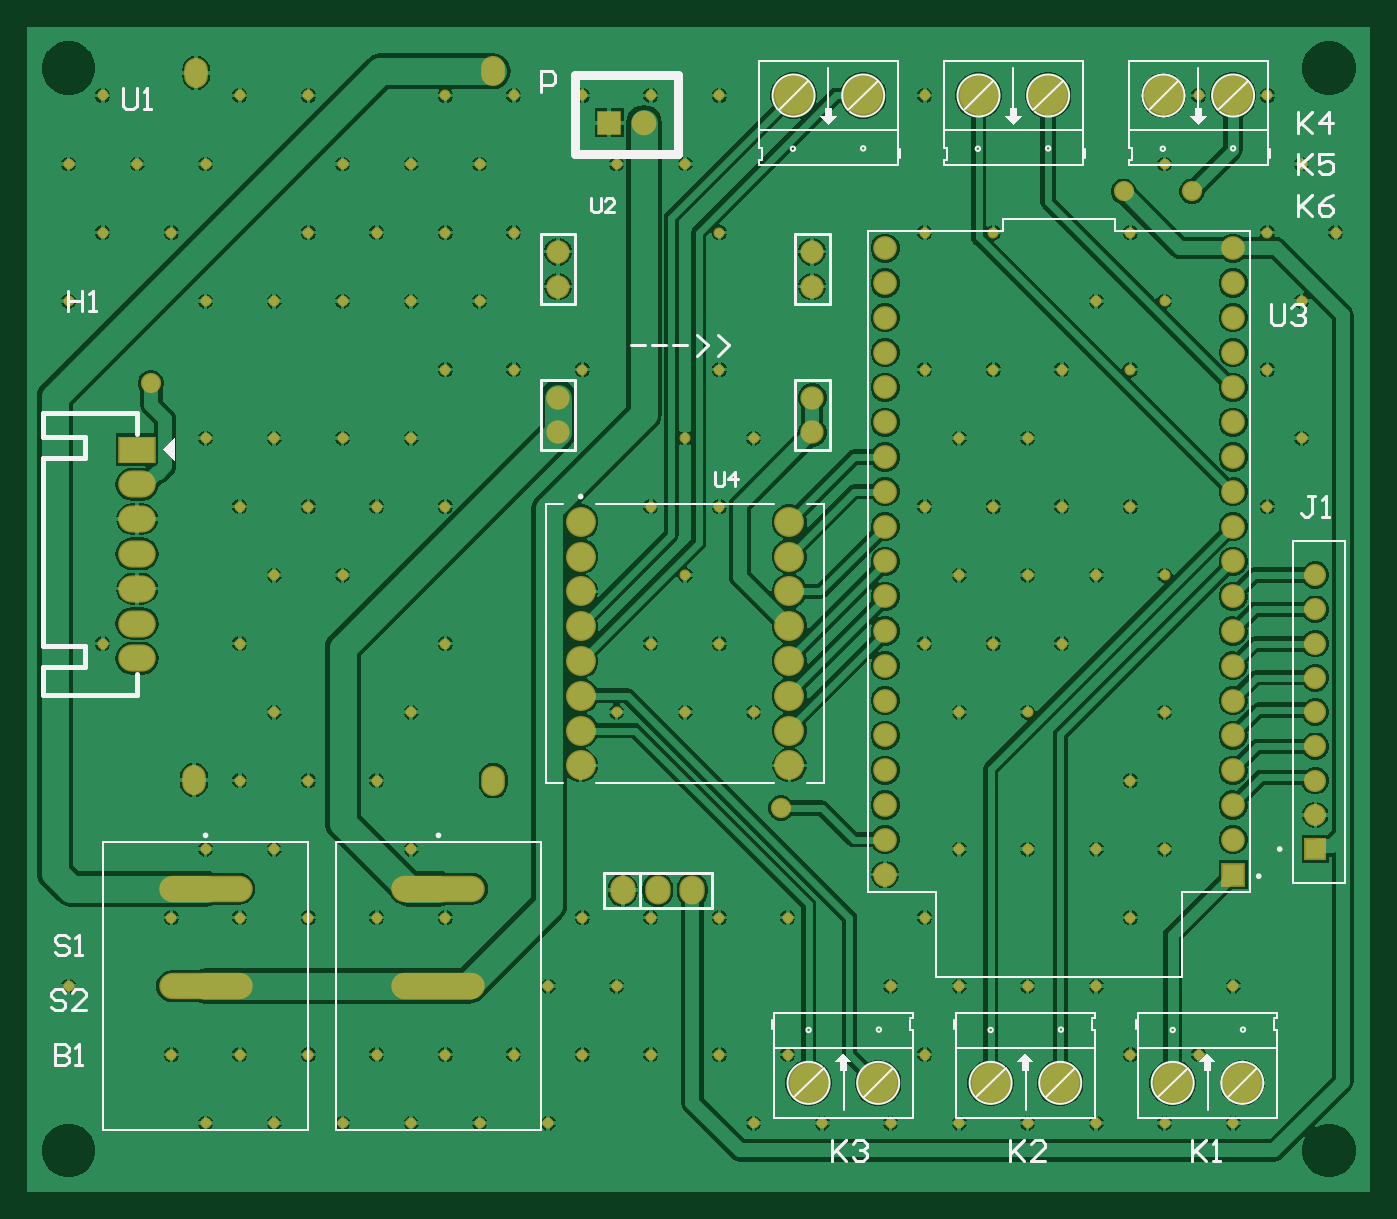
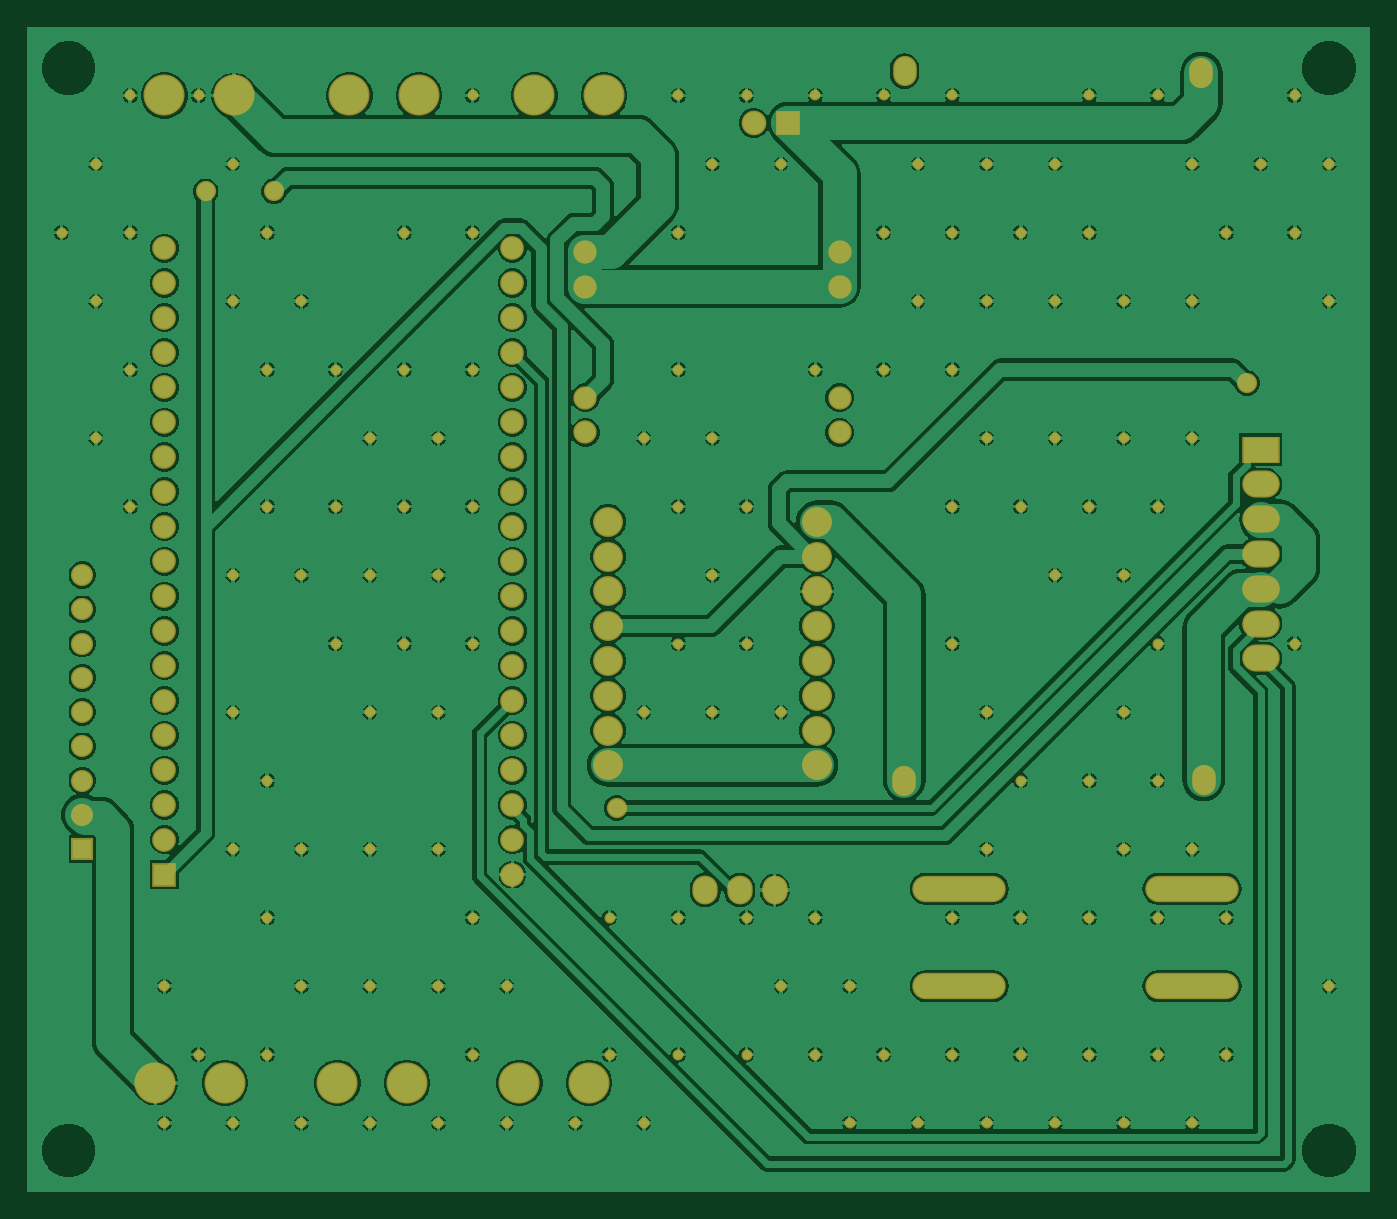
Circuit board: 11 layer files. Board 98.0 x 85.0 mm.
- drill: DieuKhien_PCB-RoundHoles.TXT (2357 bytes)
- drill: DieuKhien_PCB-SlotHoles.TXT (244 bytes)
- drill: DieuKhien_PCB.DRL (2308 bytes)
- bottom_copper: DieuKhien_PCB.GBL (146955 bytes)
- paste: DieuKhien_PCB.GBP (266 bytes)
- bottom_mask: DieuKhien_PCB.GBS (5313 bytes)
- outline: DieuKhien_PCB.GM1 (271 bytes)
- top_copper: DieuKhien_PCB.GTL (148107 bytes)
- top_silk: DieuKhien_PCB.GTO (12338 bytes)
- paste: DieuKhien_PCB.GTP (270 bytes)
- top_mask: DieuKhien_PCB.GTS (5312 bytes)

=== drill: DieuKhien_PCB-RoundHoles.TXT ===
M48
;Layer_Color=9474304
;FILE_FORMAT=4:4
METRIC,LZ
;TYPE=PLATED
T01F00S00C0.3000
T02F00S00C0.7112
T03F00S00C0.8000
T04F00S00C0.9000
T05F00S00C0.9140
T07F00S00C1.0160
T08F00S00C1.0200
T09F00S00C1.2700
T10F00S00C1.3200
%
T01
X012Y004
X0125
X013
X0135
X014
X0145
X015
X0155
X01525Y0045
X01475
X0145Y005
X014
X0135
X013
X01325Y0055
X0135Y006
X014
X0145
X015
X01475Y0065
X015Y007
X014
X0135
X01375Y0075
X01425
X01325
X012Y007
X01225Y0055
Y0045
X01325
X01475Y0055
X0155Y005
X01175Y0055
X01125
X01075
X011Y005
X0105
X01075Y0045
X01125
X01175
X01025
X00975
X00925
X00875
X00825
X0085Y004
X009
X0095
X01
X0105
X00975Y0055
X00925
X00875
X00825
X0085Y006
X008
X00825Y0065
X00875
X00925
X0095Y007
X00975Y0075
X01125
X01175
X0115Y007
X011
X0095Y006
X0085Y007
X00825Y0075
X008Y004
X00775Y0045
Y0055
X007Y005
X00725Y0075
X007Y01
X00725Y0105
X00775
X0075Y011
X007
X00725Y0115
X00825
X00875
X009Y011
X0095
X01
X01025Y0115
X01075
X01125
X01175
X0115Y011
X011
X01175Y0105
Y0095
X0115Y009
X01175Y0085
X01125
X0115Y008
X01075Y0095
X01025
X00975
X01Y01
X0095
X009
X0085
X008
Y011
X00875Y0105
X00925
X00975
X01025
X00975Y0115
X0095Y009
X009
X0085
X008
X00825Y0085
X00875
X00925
X00975
X009Y008
X0085
X012Y009
X0135
X014
X01425Y0095
X01475
X015Y01
X0145
X01475Y0105
X015Y011
X01525Y0115
X01575
Y0105
Y0095
Y0085
X01475
X01425
X01375
X01325
X0135Y008
X014
X0145
X015
X01375Y0095
X01325
Y0105
X01375
X01325Y0115
X016Y011
X01625Y0105
X016Y01
Y009
T02
X0122Y0063
X0076Y0094
X0147Y0108
X0152
T03
X010946Y0113
X0112
T04
X0161Y006
Y00625
Y0065
Y00675
Y007
Y00725
Y0075
Y00775
X0101Y0065
X0079156Y00650508
X00793084Y01166382
X01009746Y01167652
X0105725Y0103595
Y0101055
Y0092945
Y0090405
X0124275
Y0092945
Y0101055
Y0103595
X0161Y008
T05
X011046Y0057
X0113
X011554
T07
X0075Y007392
Y007646
Y0079
Y008154
Y008408
Y008662
Y008916
T08
X01296Y005814
Y006068
Y006322
Y006576
Y00683
Y007084
Y007338
Y007592
Y007846
X0155
Y007592
Y007338
Y007084
Y00683
Y006576
Y006322
Y006068
Y005814
Y0081
Y008354
Y008608
Y008862
Y009116
Y00937
Y009624
Y009878
Y010132
Y010386
X01296
Y010132
Y009878
Y009624
Y00937
Y009116
Y008862
Y008608
Y008354
Y0081
T09
X0124015Y0042933
X0129095
X01373025
X01423825
X015059
X015567
X0155Y0115
X014992
X01415
X013642
X0128
X012292
T10
X012262Y006611
Y006865
Y007119
Y007373
Y007627
Y007881
X010738
Y007627
Y007373
Y007119
Y006865
Y006611
Y008135
Y008389
X012262
Y008135
M30

=== drill: DieuKhien_PCB-SlotHoles.TXT ===
M48
;Layer_Color=9474304
;FILE_FORMAT=4:4
METRIC,LZ
;TYPE=PLATED
T06F00S00C0.9800
%
G90
G05
T06
G00X007755Y005
M15
G01X008245
M16
G00X007755Y00571
M15
G01X008245
M16
G00X009455Y00571
M15
G01X009945
M16
G00X009455Y005
M15
G01X009945
M16
M17
M30

=== drill: DieuKhien_PCB.DRL (2308 bytes, source withheld) ===
=== bottom_copper: DieuKhien_PCB.GBL (146955 bytes, source omitted) ===
=== paste: DieuKhien_PCB.GBP ===
G04*
G04 #@! TF.GenerationSoftware,Altium Limited,Altium Designer,24.1.2 (44)*
G04*
G04 Layer_Color=128*
%FSTAX44Y44*%
%MOMM*%
G71*
G04*
G04 #@! TF.SameCoordinates,15096EBA-7BDD-494B-A6EB-00B69F680517*
G04*
G04*
G04 #@! TF.FilePolarity,Positive*
G04*
G01*
G75*
M02*

=== bottom_mask: DieuKhien_PCB.GBS ===
G04*
G04 #@! TF.GenerationSoftware,Altium Limited,Altium Designer,24.1.2 (44)*
G04*
G04 Layer_Color=16711935*
%FSTAX44Y44*%
%MOMM*%
G71*
G04*
G04 #@! TF.SameCoordinates,15096EBA-7BDD-494B-A6EB-00B69F680517*
G04*
G04*
G04 #@! TF.FilePolarity,Negative*
G04*
G01*
G75*
%ADD16C,1.7332*%
%ADD17R,1.7332X1.7332*%
%ADD18O,1.8542X2.1082*%
%ADD19O,6.8232X1.9232*%
%ADD20O,1.7272X2.2032*%
%ADD21R,2.7432X1.9812*%
%ADD22O,2.7432X1.9812*%
%ADD23C,2.1832*%
%ADD24C,1.7032*%
%ADD25R,1.8032X1.8032*%
%ADD26C,1.8032*%
%ADD27C,2.9972*%
%ADD28C,1.6112*%
%ADD29R,1.6112X1.6112*%
%ADD30C,0.8032*%
%ADD31C,1.4732*%
D16*
X00946Y002814D02*
D03*
Y003068D02*
D03*
Y003322D02*
D03*
Y003576D02*
D03*
Y00383D02*
D03*
Y004084D02*
D03*
Y004338D02*
D03*
Y004592D02*
D03*
Y004846D02*
D03*
Y0051D02*
D03*
Y005354D02*
D03*
Y005608D02*
D03*
Y005862D02*
D03*
Y006116D02*
D03*
Y00637D02*
D03*
Y006624D02*
D03*
Y006878D02*
D03*
Y007132D02*
D03*
Y007386D02*
D03*
X012D02*
D03*
Y007132D02*
D03*
Y006878D02*
D03*
Y006624D02*
D03*
Y00637D02*
D03*
Y006116D02*
D03*
Y005862D02*
D03*
Y005608D02*
D03*
Y005354D02*
D03*
Y0051D02*
D03*
Y004846D02*
D03*
Y004592D02*
D03*
Y004338D02*
D03*
Y004084D02*
D03*
Y00383D02*
D03*
Y003576D02*
D03*
Y003322D02*
D03*
Y003068D02*
D03*
D17*
Y002814D02*
D03*
D18*
X007546Y0027D02*
D03*
X008054D02*
D03*
X0078D02*
D03*
D19*
X0045Y002D02*
D03*
Y00271D02*
D03*
X0062Y002D02*
D03*
Y00271D02*
D03*
D20*
X0044156Y00350508D02*
D03*
X0066Y0035D02*
D03*
X00659746Y00867652D02*
D03*
X00443084Y00866382D02*
D03*
D21*
X004Y005916D02*
D03*
D22*
Y005662D02*
D03*
Y005408D02*
D03*
Y005154D02*
D03*
Y0049D02*
D03*
Y004646D02*
D03*
Y004392D02*
D03*
D23*
X008762Y003611D02*
D03*
Y003865D02*
D03*
Y004119D02*
D03*
Y004373D02*
D03*
Y004627D02*
D03*
Y004881D02*
D03*
Y005135D02*
D03*
Y005389D02*
D03*
X007238D02*
D03*
Y005135D02*
D03*
Y004881D02*
D03*
Y004627D02*
D03*
Y004373D02*
D03*
Y004119D02*
D03*
Y003865D02*
D03*
Y003611D02*
D03*
D24*
X0070725Y0073595D02*
D03*
Y0071055D02*
D03*
Y0060405D02*
D03*
Y0062945D02*
D03*
X0089275Y0060405D02*
D03*
Y0062945D02*
D03*
Y0073595D02*
D03*
Y0071055D02*
D03*
D25*
X007446Y0083D02*
D03*
D26*
X0077D02*
D03*
D27*
X0093Y0085D02*
D03*
X008792D02*
D03*
X011492D02*
D03*
X012D02*
D03*
X0094095Y0012933D02*
D03*
X0089015D02*
D03*
X01073825D02*
D03*
X01023025D02*
D03*
X012067D02*
D03*
X011559D02*
D03*
X01065Y0085D02*
D03*
X010142D02*
D03*
D28*
X0126Y005D02*
D03*
Y00475D02*
D03*
Y0045D02*
D03*
Y00425D02*
D03*
Y004D02*
D03*
Y00375D02*
D03*
Y0035D02*
D03*
Y00325D02*
D03*
D29*
Y003D02*
D03*
D30*
X0125Y008D02*
D03*
X01275Y0075D02*
D03*
X0125Y007D02*
D03*
Y006D02*
D03*
X01225Y0085D02*
D03*
Y0075D02*
D03*
Y0065D02*
D03*
Y0055D02*
D03*
X012Y002D02*
D03*
Y001D02*
D03*
X01175Y0085D02*
D03*
X0115Y008D02*
D03*
Y007D02*
D03*
Y005D02*
D03*
Y004D02*
D03*
Y003D02*
D03*
X01175Y0015D02*
D03*
X0115Y001D02*
D03*
X01125Y0075D02*
D03*
X011Y007D02*
D03*
X01125Y0065D02*
D03*
Y0055D02*
D03*
X011Y005D02*
D03*
X01125Y0035D02*
D03*
X011Y003D02*
D03*
X01125Y0025D02*
D03*
X011Y002D02*
D03*
X01125Y0015D02*
D03*
X011Y001D02*
D03*
X01075Y0065D02*
D03*
X0105Y006D02*
D03*
X01075Y0055D02*
D03*
X0105Y005D02*
D03*
X01075Y0045D02*
D03*
X0105Y004D02*
D03*
Y003D02*
D03*
Y002D02*
D03*
Y001D02*
D03*
X01025Y0075D02*
D03*
Y0065D02*
D03*
X01Y006D02*
D03*
X01025Y0055D02*
D03*
X01Y005D02*
D03*
X01025Y0045D02*
D03*
X01Y004D02*
D03*
Y003D02*
D03*
Y002D02*
D03*
Y001D02*
D03*
X00975Y0085D02*
D03*
Y0075D02*
D03*
Y0065D02*
D03*
Y0055D02*
D03*
Y0045D02*
D03*
Y0025D02*
D03*
X0095Y002D02*
D03*
X00975Y0015D02*
D03*
X0095Y001D02*
D03*
X009D02*
D03*
X0085Y006D02*
D03*
Y004D02*
D03*
X00875Y0025D02*
D03*
Y0015D02*
D03*
X0085Y001D02*
D03*
X00825Y0085D02*
D03*
X008Y008D02*
D03*
X00825Y0075D02*
D03*
Y0065D02*
D03*
X008Y006D02*
D03*
X00825Y0055D02*
D03*
X008Y005D02*
D03*
X00825Y0045D02*
D03*
X008Y004D02*
D03*
X00825Y0025D02*
D03*
Y0015D02*
D03*
X00775Y0085D02*
D03*
X0075Y008D02*
D03*
X00775Y0055D02*
D03*
Y0045D02*
D03*
X0075Y004D02*
D03*
X00775Y0025D02*
D03*
X0075Y002D02*
D03*
X00775Y0015D02*
D03*
X00725Y0085D02*
D03*
Y0065D02*
D03*
Y0025D02*
D03*
X007Y002D02*
D03*
X00725Y0015D02*
D03*
X007Y001D02*
D03*
X00675Y0085D02*
D03*
X0065Y008D02*
D03*
X00675Y0075D02*
D03*
X0065Y007D02*
D03*
X00675Y0065D02*
D03*
Y0015D02*
D03*
X0065Y001D02*
D03*
X00625Y0085D02*
D03*
X006Y008D02*
D03*
X00625Y0075D02*
D03*
X006Y007D02*
D03*
X00625Y0065D02*
D03*
X006Y006D02*
D03*
X00625Y0055D02*
D03*
Y0045D02*
D03*
X006Y004D02*
D03*
Y003D02*
D03*
X00625Y0025D02*
D03*
Y0015D02*
D03*
X006Y001D02*
D03*
X0055Y008D02*
D03*
X00575Y0075D02*
D03*
X0055Y007D02*
D03*
Y006D02*
D03*
X00575Y0055D02*
D03*
X0055Y005D02*
D03*
X00575Y0035D02*
D03*
Y0025D02*
D03*
Y0015D02*
D03*
X0055Y001D02*
D03*
X00525Y0085D02*
D03*
Y0075D02*
D03*
X005Y007D02*
D03*
Y006D02*
D03*
X00525Y0055D02*
D03*
X005Y005D02*
D03*
Y004D02*
D03*
X00525Y0035D02*
D03*
X005Y003D02*
D03*
X00525Y0025D02*
D03*
Y0015D02*
D03*
X005Y001D02*
D03*
X00475Y0085D02*
D03*
X0045Y008D02*
D03*
Y007D02*
D03*
Y006D02*
D03*
X00475Y0055D02*
D03*
Y0045D02*
D03*
Y0035D02*
D03*
X0045Y003D02*
D03*
X00475Y0025D02*
D03*
Y0015D02*
D03*
X0045Y001D02*
D03*
X004Y008D02*
D03*
X00425Y0075D02*
D03*
Y0025D02*
D03*
Y0015D02*
D03*
X00375Y0085D02*
D03*
X0035Y008D02*
D03*
X00375Y0075D02*
D03*
X0035Y007D02*
D03*
X00375Y0045D02*
D03*
X0035Y002D02*
D03*
D31*
X0087Y0033D02*
D03*
X0041Y0064D02*
D03*
X0112Y0078D02*
D03*
X0117D02*
D03*
M02*

=== outline: DieuKhien_PCB.GM1 ===
G04*
G04 #@! TF.GenerationSoftware,Altium Limited,Altium Designer,24.1.2 (44)*
G04*
G04 Layer_Color=16711935*
%FSTAX44Y44*%
%MOMM*%
G71*
G04*
G04 #@! TF.SameCoordinates,15096EBA-7BDD-494B-A6EB-00B69F680517*
G04*
G04*
G04 #@! TF.FilePolarity,Positive*
G04*
G01*
G75*
M02*

=== top_copper: DieuKhien_PCB.GTL (148107 bytes, source omitted) ===
=== top_silk: DieuKhien_PCB.GTO (12338 bytes, source omitted) ===
=== paste: DieuKhien_PCB.GTP ===
G04*
G04 #@! TF.GenerationSoftware,Altium Limited,Altium Designer,24.1.2 (44)*
G04*
G04 Layer_Color=8421504*
%FSTAX44Y44*%
%MOMM*%
G71*
G04*
G04 #@! TF.SameCoordinates,15096EBA-7BDD-494B-A6EB-00B69F680517*
G04*
G04*
G04 #@! TF.FilePolarity,Positive*
G04*
G01*
G75*
M02*

=== top_mask: DieuKhien_PCB.GTS ===
G04*
G04 #@! TF.GenerationSoftware,Altium Limited,Altium Designer,24.1.2 (44)*
G04*
G04 Layer_Color=8388736*
%FSTAX44Y44*%
%MOMM*%
G71*
G04*
G04 #@! TF.SameCoordinates,15096EBA-7BDD-494B-A6EB-00B69F680517*
G04*
G04*
G04 #@! TF.FilePolarity,Negative*
G04*
G01*
G75*
%ADD16C,1.7332*%
%ADD17R,1.7332X1.7332*%
%ADD18O,1.8542X2.1082*%
%ADD19O,6.8232X1.9232*%
%ADD20O,1.7272X2.2032*%
%ADD21R,2.7432X1.9812*%
%ADD22O,2.7432X1.9812*%
%ADD23C,2.1832*%
%ADD24C,1.7032*%
%ADD25R,1.8032X1.8032*%
%ADD26C,1.8032*%
%ADD27C,2.9972*%
%ADD28C,1.6112*%
%ADD29R,1.6112X1.6112*%
%ADD30C,0.8032*%
%ADD31C,1.4732*%
D16*
X00946Y002814D02*
D03*
Y003068D02*
D03*
Y003322D02*
D03*
Y003576D02*
D03*
Y00383D02*
D03*
Y004084D02*
D03*
Y004338D02*
D03*
Y004592D02*
D03*
Y004846D02*
D03*
Y0051D02*
D03*
Y005354D02*
D03*
Y005608D02*
D03*
Y005862D02*
D03*
Y006116D02*
D03*
Y00637D02*
D03*
Y006624D02*
D03*
Y006878D02*
D03*
Y007132D02*
D03*
Y007386D02*
D03*
X012D02*
D03*
Y007132D02*
D03*
Y006878D02*
D03*
Y006624D02*
D03*
Y00637D02*
D03*
Y006116D02*
D03*
Y005862D02*
D03*
Y005608D02*
D03*
Y005354D02*
D03*
Y0051D02*
D03*
Y004846D02*
D03*
Y004592D02*
D03*
Y004338D02*
D03*
Y004084D02*
D03*
Y00383D02*
D03*
Y003576D02*
D03*
Y003322D02*
D03*
Y003068D02*
D03*
D17*
Y002814D02*
D03*
D18*
X007546Y0027D02*
D03*
X008054D02*
D03*
X0078D02*
D03*
D19*
X0045Y002D02*
D03*
Y00271D02*
D03*
X0062Y002D02*
D03*
Y00271D02*
D03*
D20*
X0044156Y00350508D02*
D03*
X0066Y0035D02*
D03*
X00659746Y00867652D02*
D03*
X00443084Y00866382D02*
D03*
D21*
X004Y005916D02*
D03*
D22*
Y005662D02*
D03*
Y005408D02*
D03*
Y005154D02*
D03*
Y0049D02*
D03*
Y004646D02*
D03*
Y004392D02*
D03*
D23*
X008762Y003611D02*
D03*
Y003865D02*
D03*
Y004119D02*
D03*
Y004373D02*
D03*
Y004627D02*
D03*
Y004881D02*
D03*
Y005135D02*
D03*
Y005389D02*
D03*
X007238D02*
D03*
Y005135D02*
D03*
Y004881D02*
D03*
Y004627D02*
D03*
Y004373D02*
D03*
Y004119D02*
D03*
Y003865D02*
D03*
Y003611D02*
D03*
D24*
X0070725Y0073595D02*
D03*
Y0071055D02*
D03*
Y0060405D02*
D03*
Y0062945D02*
D03*
X0089275Y0060405D02*
D03*
Y0062945D02*
D03*
Y0073595D02*
D03*
Y0071055D02*
D03*
D25*
X007446Y0083D02*
D03*
D26*
X0077D02*
D03*
D27*
X0093Y0085D02*
D03*
X008792D02*
D03*
X011492D02*
D03*
X012D02*
D03*
X0094095Y0012933D02*
D03*
X0089015D02*
D03*
X01073825D02*
D03*
X01023025D02*
D03*
X012067D02*
D03*
X011559D02*
D03*
X01065Y0085D02*
D03*
X010142D02*
D03*
D28*
X0126Y005D02*
D03*
Y00475D02*
D03*
Y0045D02*
D03*
Y00425D02*
D03*
Y004D02*
D03*
Y00375D02*
D03*
Y0035D02*
D03*
Y00325D02*
D03*
D29*
Y003D02*
D03*
D30*
X0125Y008D02*
D03*
X01275Y0075D02*
D03*
X0125Y007D02*
D03*
Y006D02*
D03*
X01225Y0085D02*
D03*
Y0075D02*
D03*
Y0065D02*
D03*
Y0055D02*
D03*
X012Y002D02*
D03*
Y001D02*
D03*
X01175Y0085D02*
D03*
X0115Y008D02*
D03*
Y007D02*
D03*
Y005D02*
D03*
Y004D02*
D03*
Y003D02*
D03*
X01175Y0015D02*
D03*
X0115Y001D02*
D03*
X01125Y0075D02*
D03*
X011Y007D02*
D03*
X01125Y0065D02*
D03*
Y0055D02*
D03*
X011Y005D02*
D03*
X01125Y0035D02*
D03*
X011Y003D02*
D03*
X01125Y0025D02*
D03*
X011Y002D02*
D03*
X01125Y0015D02*
D03*
X011Y001D02*
D03*
X01075Y0065D02*
D03*
X0105Y006D02*
D03*
X01075Y0055D02*
D03*
X0105Y005D02*
D03*
X01075Y0045D02*
D03*
X0105Y004D02*
D03*
Y003D02*
D03*
Y002D02*
D03*
Y001D02*
D03*
X01025Y0075D02*
D03*
Y0065D02*
D03*
X01Y006D02*
D03*
X01025Y0055D02*
D03*
X01Y005D02*
D03*
X01025Y0045D02*
D03*
X01Y004D02*
D03*
Y003D02*
D03*
Y002D02*
D03*
Y001D02*
D03*
X00975Y0085D02*
D03*
Y0075D02*
D03*
Y0065D02*
D03*
Y0055D02*
D03*
Y0045D02*
D03*
Y0025D02*
D03*
X0095Y002D02*
D03*
X00975Y0015D02*
D03*
X0095Y001D02*
D03*
X009D02*
D03*
X0085Y006D02*
D03*
Y004D02*
D03*
X00875Y0025D02*
D03*
Y0015D02*
D03*
X0085Y001D02*
D03*
X00825Y0085D02*
D03*
X008Y008D02*
D03*
X00825Y0075D02*
D03*
Y0065D02*
D03*
X008Y006D02*
D03*
X00825Y0055D02*
D03*
X008Y005D02*
D03*
X00825Y0045D02*
D03*
X008Y004D02*
D03*
X00825Y0025D02*
D03*
Y0015D02*
D03*
X00775Y0085D02*
D03*
X0075Y008D02*
D03*
X00775Y0055D02*
D03*
Y0045D02*
D03*
X0075Y004D02*
D03*
X00775Y0025D02*
D03*
X0075Y002D02*
D03*
X00775Y0015D02*
D03*
X00725Y0085D02*
D03*
Y0065D02*
D03*
Y0025D02*
D03*
X007Y002D02*
D03*
X00725Y0015D02*
D03*
X007Y001D02*
D03*
X00675Y0085D02*
D03*
X0065Y008D02*
D03*
X00675Y0075D02*
D03*
X0065Y007D02*
D03*
X00675Y0065D02*
D03*
Y0015D02*
D03*
X0065Y001D02*
D03*
X00625Y0085D02*
D03*
X006Y008D02*
D03*
X00625Y0075D02*
D03*
X006Y007D02*
D03*
X00625Y0065D02*
D03*
X006Y006D02*
D03*
X00625Y0055D02*
D03*
Y0045D02*
D03*
X006Y004D02*
D03*
Y003D02*
D03*
X00625Y0025D02*
D03*
Y0015D02*
D03*
X006Y001D02*
D03*
X0055Y008D02*
D03*
X00575Y0075D02*
D03*
X0055Y007D02*
D03*
Y006D02*
D03*
X00575Y0055D02*
D03*
X0055Y005D02*
D03*
X00575Y0035D02*
D03*
Y0025D02*
D03*
Y0015D02*
D03*
X0055Y001D02*
D03*
X00525Y0085D02*
D03*
Y0075D02*
D03*
X005Y007D02*
D03*
Y006D02*
D03*
X00525Y0055D02*
D03*
X005Y005D02*
D03*
Y004D02*
D03*
X00525Y0035D02*
D03*
X005Y003D02*
D03*
X00525Y0025D02*
D03*
Y0015D02*
D03*
X005Y001D02*
D03*
X00475Y0085D02*
D03*
X0045Y008D02*
D03*
Y007D02*
D03*
Y006D02*
D03*
X00475Y0055D02*
D03*
Y0045D02*
D03*
Y0035D02*
D03*
X0045Y003D02*
D03*
X00475Y0025D02*
D03*
Y0015D02*
D03*
X0045Y001D02*
D03*
X004Y008D02*
D03*
X00425Y0075D02*
D03*
Y0025D02*
D03*
Y0015D02*
D03*
X00375Y0085D02*
D03*
X0035Y008D02*
D03*
X00375Y0075D02*
D03*
X0035Y007D02*
D03*
X00375Y0045D02*
D03*
X0035Y002D02*
D03*
D31*
X0087Y0033D02*
D03*
X0041Y0064D02*
D03*
X0112Y0078D02*
D03*
X0117D02*
D03*
M02*

